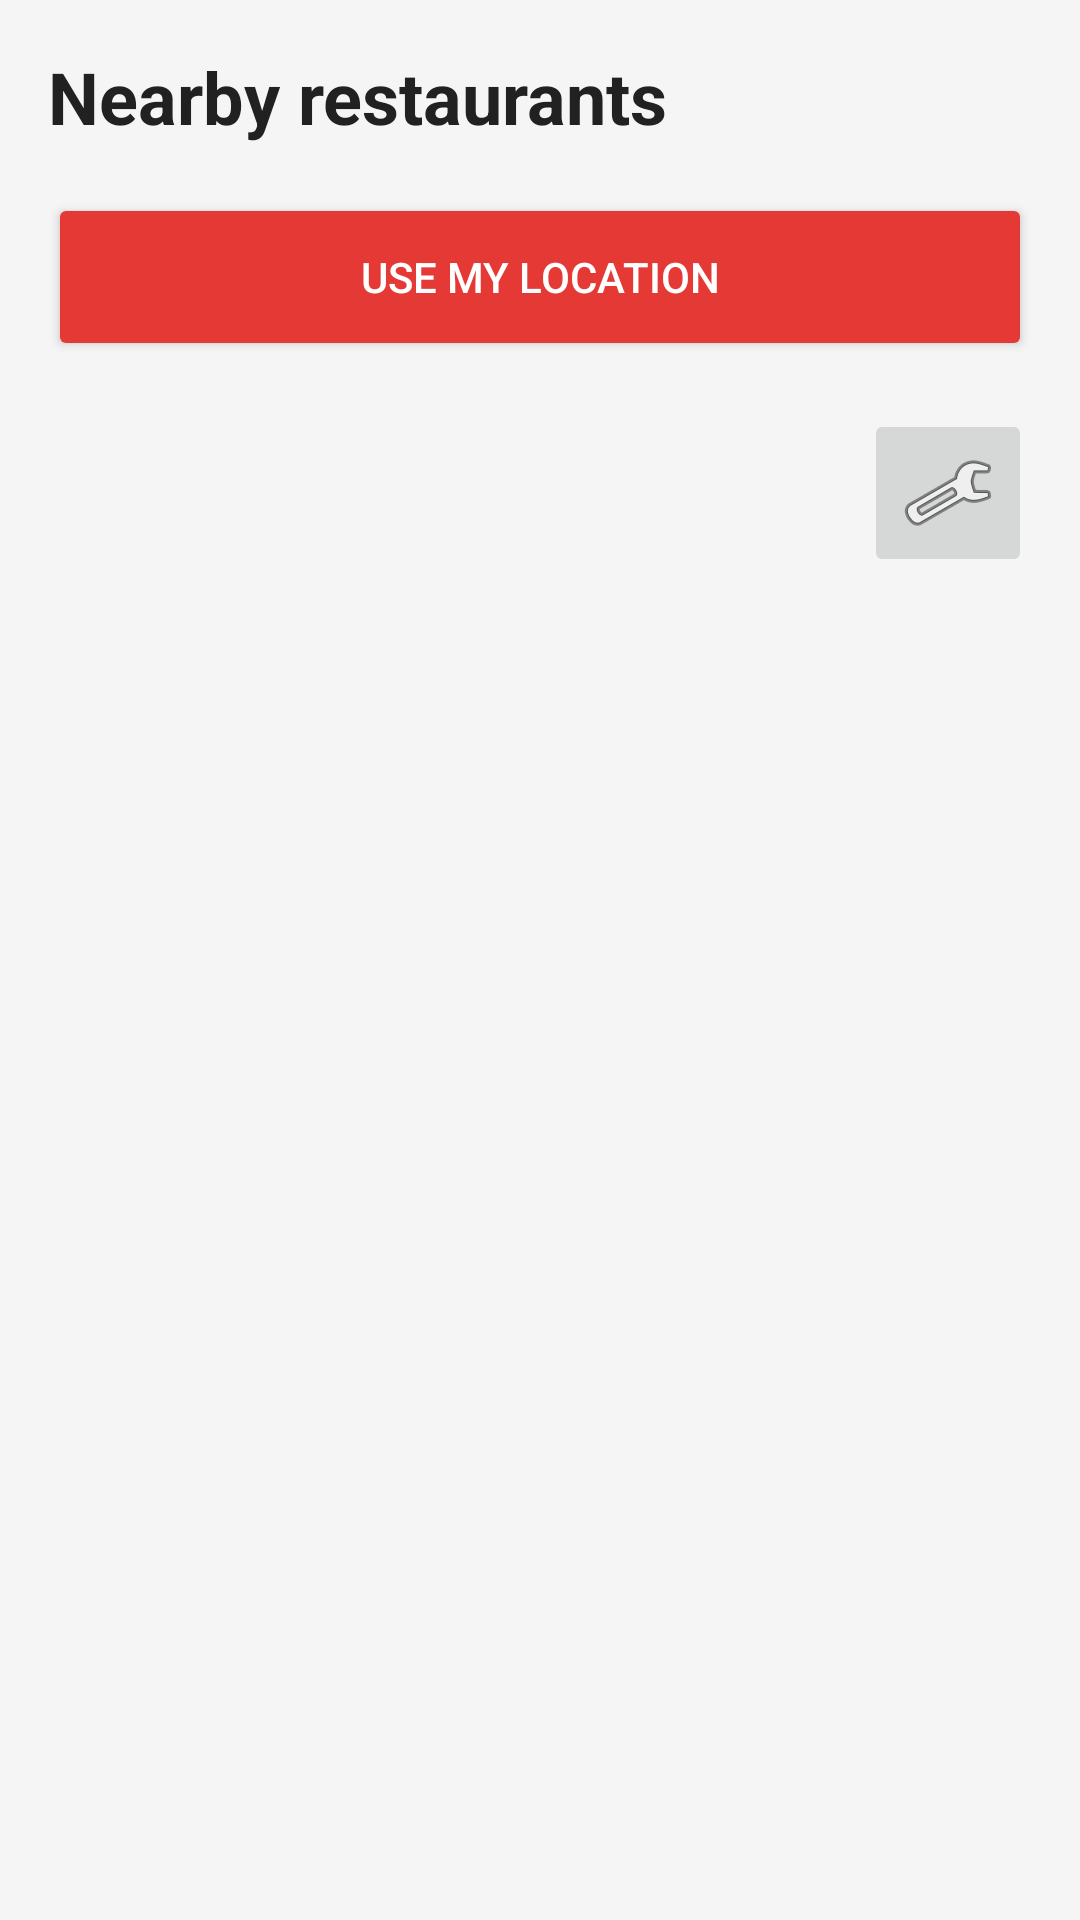

Layout XML and referenced resources for this Android screen:
<!-- AndroidManifest.xml: application theme Theme.FoodDeliveryApp -->
<!-- res/layout/activity_main.xml -->
<?xml version="1.0" encoding="utf-8"?>
<LinearLayout xmlns:android="http://schemas.android.com/apk/res/android"
    android:layout_width="match_parent"
    android:layout_height="match_parent"
    android:orientation="vertical"
    android:background="@color/bg"
    android:padding="16dp">

    <TextView
        android:id="@+id/locationText"
        android:layout_width="match_parent"
        android:layout_height="wrap_content"
        android:text="@string/nearby_restaurants"
        android:textColor="@color/text_primary"
        android:textSize="24sp"
        android:textStyle="bold" />

    <Button
        android:id="@+id/locationButton"
        android:layout_width="match_parent"
        android:layout_height="56dp"
        android:layout_marginTop="16dp"
        android:text="@string/use_my_location"
        android:backgroundTint="@color/primary"
        android:textColor="@color/white" />

    <ImageButton
        android:id="@+id/settingsButton"
        android:layout_width="56dp"
        android:layout_height="56dp"
        android:layout_gravity="end"
        android:layout_marginTop="16dp"
        android:src="@android:drawable/ic_menu_preferences"
        android:contentDescription="@string/settings" />

    <androidx.recyclerview.widget.RecyclerView
        android:id="@+id/restaurantsRecyclerView"
        android:layout_width="match_parent"
        android:layout_height="0dp"
        android:layout_weight="1"
        android:layout_marginTop="16dp" />

</LinearLayout>
<!-- resources referenced by this layout -->
<resources>
  <color name="bg">#F5F5F5</color>
  <color name="primary">#E53935</color>
  <color name="text_primary">#212121</color>
  <color name="white">#FFFFFF</color>
  <string name="nearby_restaurants">Nearby restaurants</string>
  <string name="settings">Settings</string>
  <string name="use_my_location">Use my location</string>
  <style name="Theme.FoodDeliveryApp" parent="Theme.MaterialComponents.DayNight.NoActionBar">
          <item name="colorPrimary">@color/primary</item>
          <item name="colorPrimaryVariant">@color/primary_dark</item>
          <item name="colorSecondary">@color/accent</item>
          <item name="android:statusBarColor">@color/primary_dark</item>
          <item name="android:navigationBarColor">@color/white</item>
      </style>
  <color name="primary_dark">#B71C1C</color>
  <color name="accent">#FFB300</color>
</resources>
